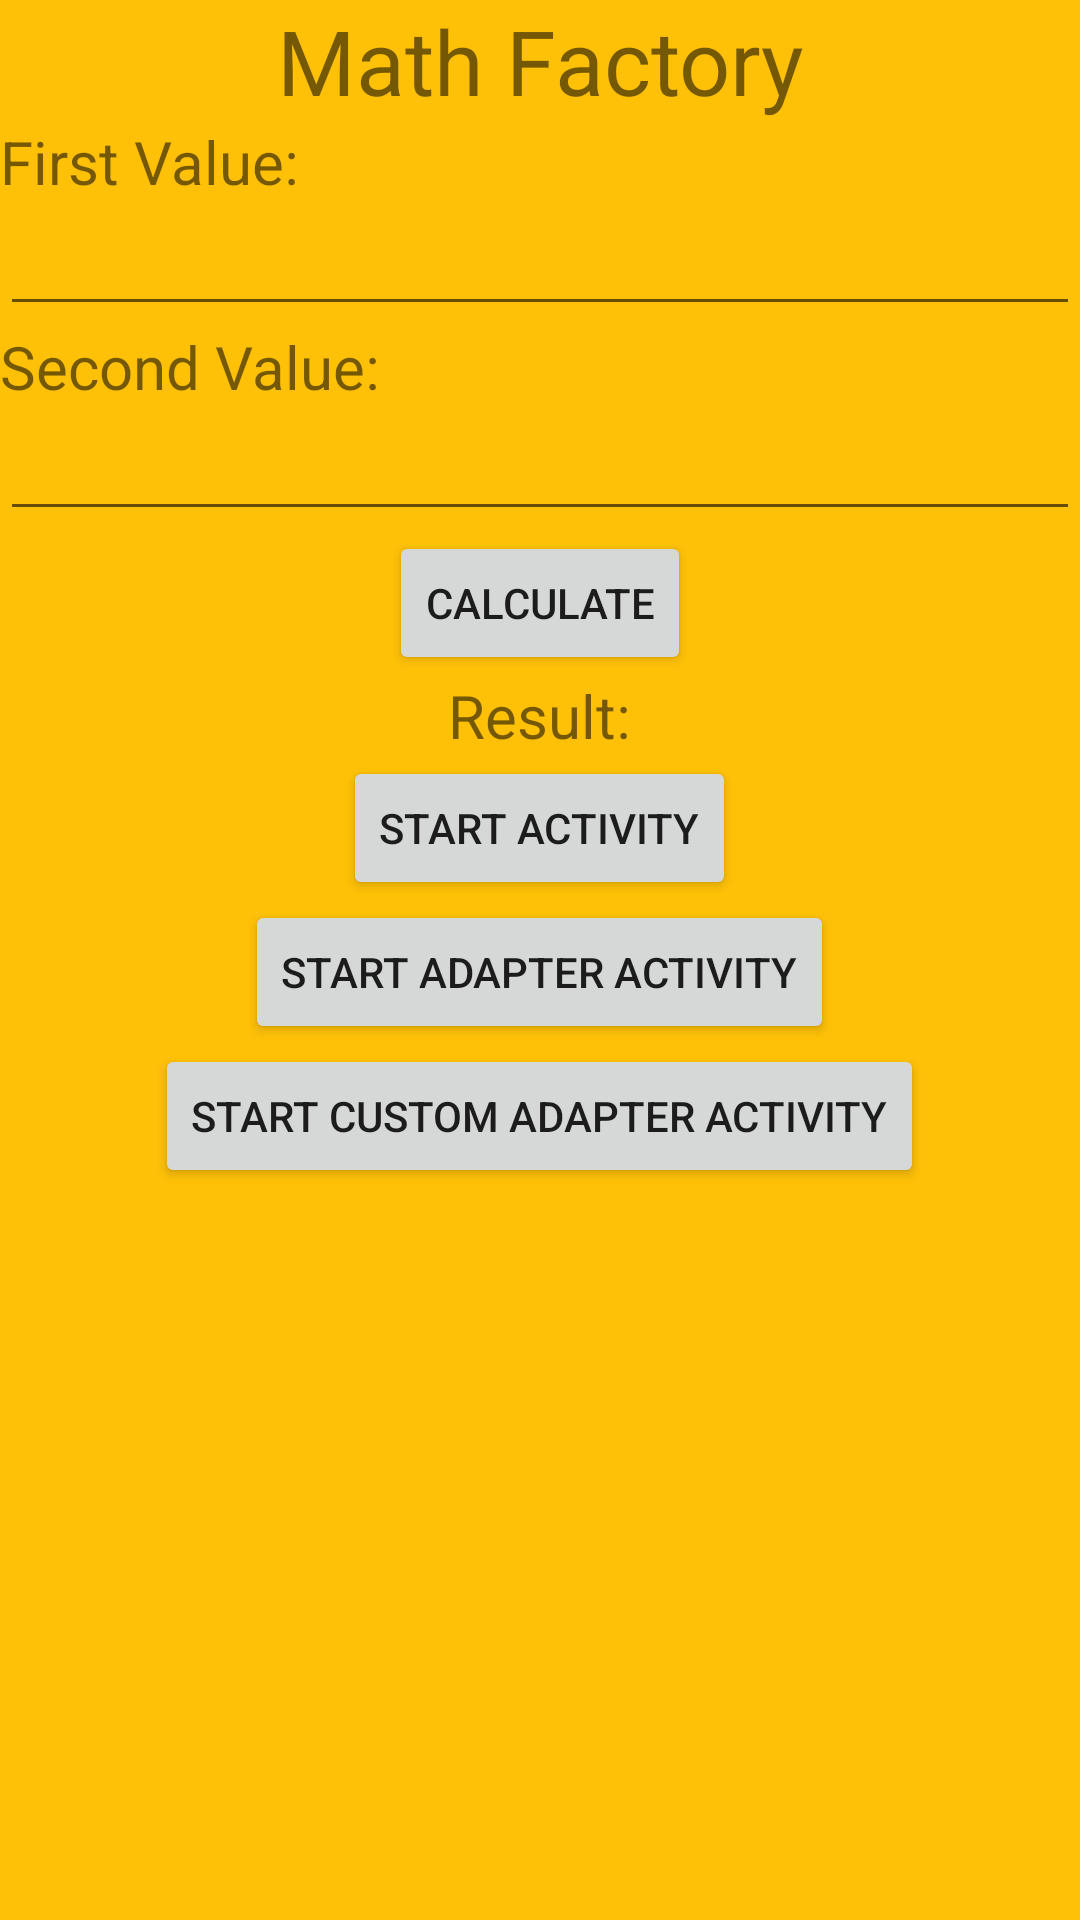

Reconstruct the res/layout file that produces this screen, plus the resources it refers to.
<!-- AndroidManifest.xml: application theme Theme.FADP42App -->
<!-- res/layout/activity_main.xml -->
<?xml version="1.0" encoding="utf-8"?>
<RelativeLayout
    xmlns:android="http://schemas.android.com/apk/res/android"
    xmlns:tools="http://schemas.android.com/tools"
    android:layout_width="match_parent"
    android:layout_height="match_parent"
    android:background="@color/app_bg"
    tools:context=".MainActivity">

    <TextView
        android:layout_width="match_parent"
        android:layout_height="wrap_content"
        android:id="@+id/topLabel"
        android:text="Math Factory"
        android:textSize="30sp"
        android:gravity="center"/>

    <TextView
        android:layout_width="wrap_content"
        android:layout_height="wrap_content"
        android:id="@+id/firstValueTV"
        android:layout_below="@id/topLabel"
        android:text="First Value:"
        android:textSize="20sp"/>

    <EditText
        android:layout_width="match_parent"
        android:layout_height="wrap_content"
        android:id="@+id/firstValueET"
        android:layout_below="@id/firstValueTV"
        android:inputType="number"/>

    <TextView
        android:layout_width="wrap_content"
        android:layout_height="wrap_content"
        android:id="@+id/secondValueTV"
        android:layout_below="@id/firstValueET"
        android:text="Second Value:"
        android:textSize="20sp"/>

    <EditText
        android:layout_width="match_parent"
        android:layout_height="wrap_content"
        android:id="@+id/secondValueET"
        android:layout_below="@id/secondValueTV"
        android:inputType="number"/>

    <Button
        android:id="@+id/resultBtn"
        android:layout_width="wrap_content"
        android:layout_height="wrap_content"
        android:layout_below="@id/secondValueET"
        android:layout_centerInParent="true"
        android:text="Calculate" />

    <TextView
        android:layout_width="wrap_content"
        android:layout_height="wrap_content"
        android:id="@+id/resultTV"
        android:text="Result:"
        android:textSize="20sp"
        android:layout_below="@id/resultBtn"
        android:layout_centerInParent="true"
        />

    <Button
    android:id="@+id/startActBtn"
    android:layout_width="wrap_content"
    android:layout_height="wrap_content"
    android:layout_below="@id/resultTV"
    android:layout_centerInParent="true"
    android:text="Start Activity" />

    <Button
        android:id="@+id/startAdapterActivityBtn"
        android:layout_width="wrap_content"
        android:layout_height="wrap_content"
        android:layout_below="@id/startActBtn"
        android:layout_centerInParent="true"
        android:text="Start Adapter Activity" />

    <Button
        android:id="@+id/startCustomdapterActivityBtn"
        android:layout_width="wrap_content"
        android:layout_height="wrap_content"
        android:layout_below="@id/startAdapterActivityBtn"
        android:layout_centerInParent="true"
        android:text="Start Custom Adapter Activity" />

</RelativeLayout>
<!-- resources referenced by this layout -->
<resources>
  <color name="app_bg">#FFC107</color>
  <style name="Theme.FADP42App" parent="Theme.MaterialComponents.DayNight.DarkActionBar">
          
          <item name="colorPrimary">@color/purple_500</item>
          <item name="colorPrimaryVariant">@color/purple_700</item>
          <item name="colorOnPrimary">@color/white</item>
          
          <item name="colorSecondary">@color/teal_200</item>
          <item name="colorSecondaryVariant">@color/teal_700</item>
          <item name="colorOnSecondary">@color/black</item>
          
          <item name="android:statusBarColor" tools:targetApi="l">?attr/colorPrimaryVariant</item>
          
      </style>
  <color name="purple_500">#FF6200EE</color>
  <color name="purple_700">#FF3700B3</color>
  <color name="white">#FFFFFFFF</color>
  <color name="teal_200">#FF03DAC5</color>
  <color name="teal_700">#FF018786</color>
  <color name="black">#FF000000</color>
</resources>
